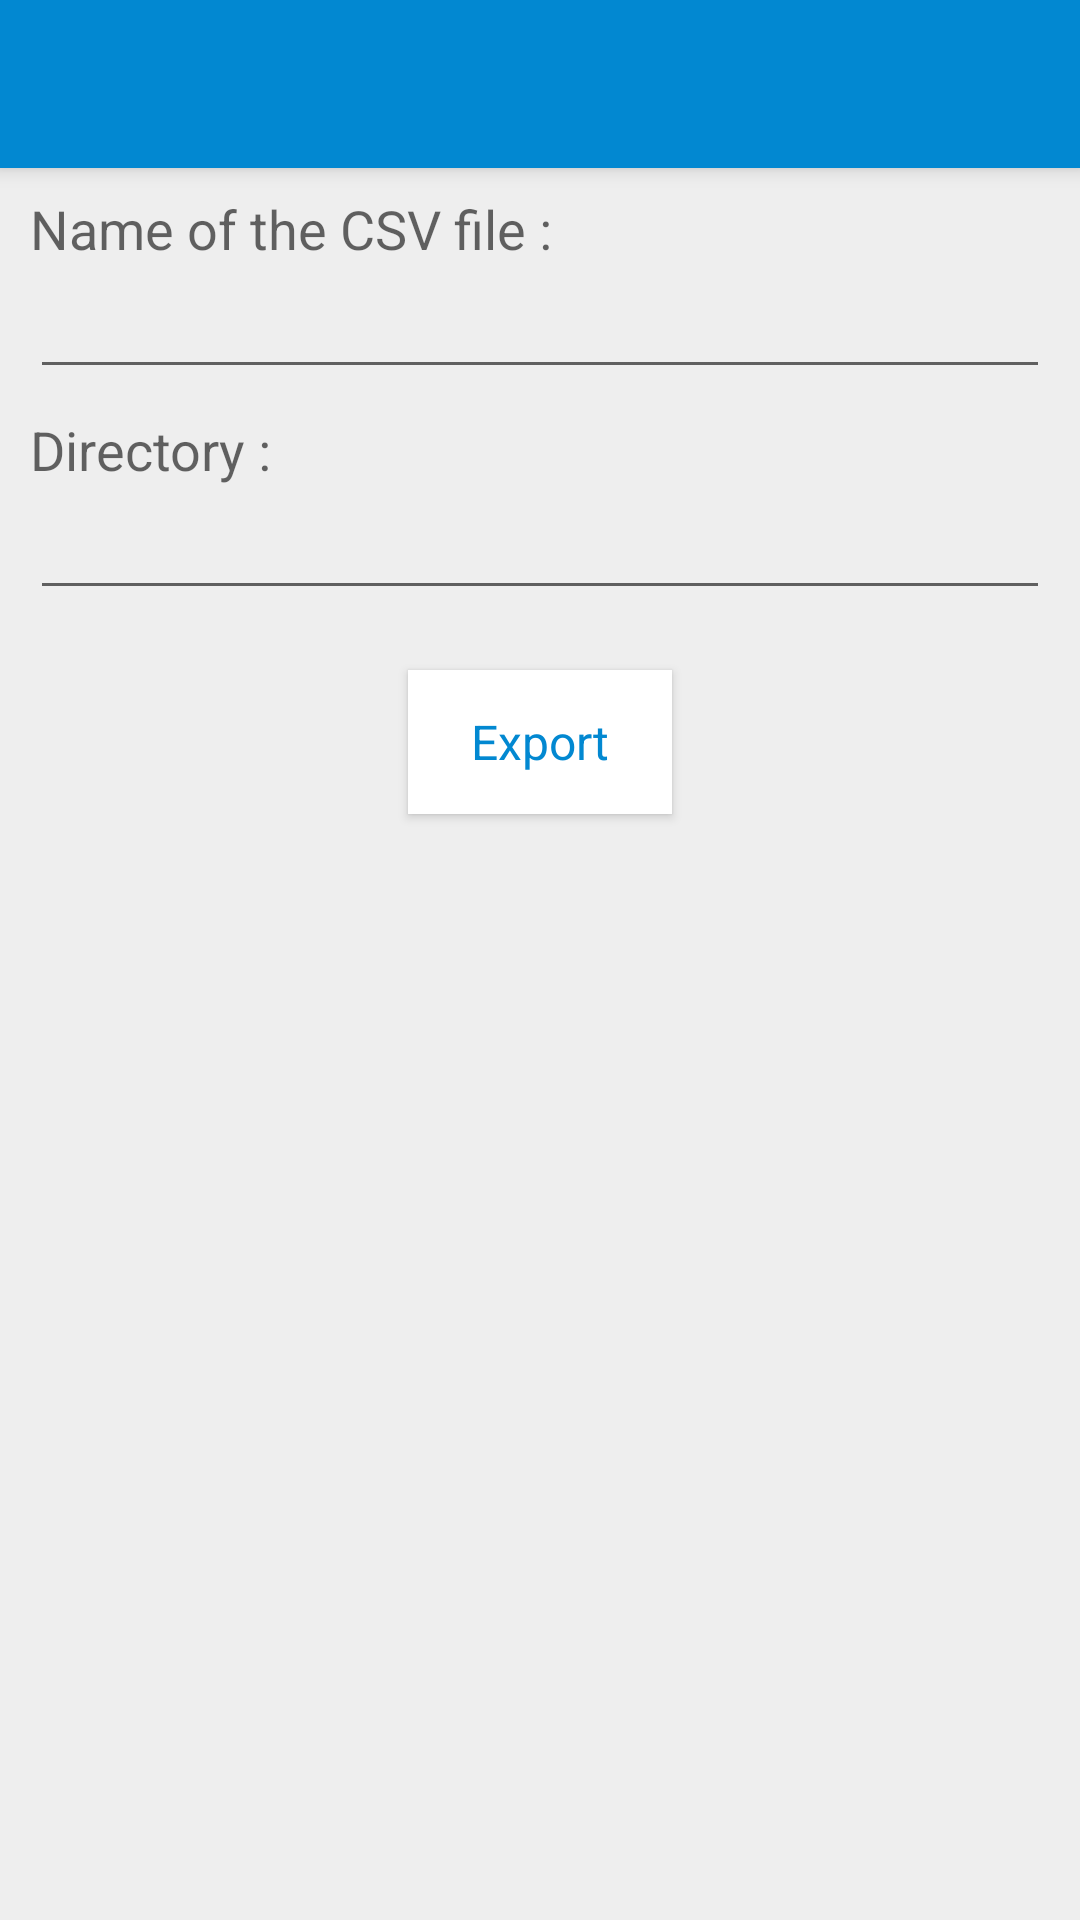

Reconstruct the res/layout file that produces this screen, plus the resources it refers to.
<!-- AndroidManifest.xml: application theme AppTheme -->
<!-- res/layout/activity_csvexport.xml -->
<?xml version="1.0" encoding="utf-8"?>
<RelativeLayout xmlns:android="http://schemas.android.com/apk/res/android"
    xmlns:tools="http://schemas.android.com/tools"
    android:layout_width="match_parent"
    android:layout_height="match_parent"
    tools:context=".Controllers.CSVExportActivity"
    android:id="@+id/export_layout">

    <include android:id="@+id/tool_bar"
        layout="@layout/tool_bar"
        android:layout_height="wrap_content"
        android:layout_width="match_parent"/>

    <TextView
        android:paddingTop="8dp"
        android:layout_width="wrap_content"
        android:layout_height="wrap_content"
        android:textAppearance="?android:attr/textAppearanceMedium"
        android:text="@string/csvexport_insertCSVname"
        android:id="@+id/textViewFile"
        android:layout_below="@+id/tool_bar"
        android:layout_alignParentLeft="true"
        android:layout_alignParentStart="true"
        android:layout_alignParentRight="true"
        android:layout_alignParentEnd="true"
        android:layout_marginLeft="@dimen/edit_text_margin"
        android:layout_marginStart="@dimen/edit_text_margin"
        android:layout_marginRight="@dimen/edit_text_margin"
        android:layout_marginEnd="@dimen/edit_text_margin"/>

    <EditText
        android:layout_width="wrap_content"
        android:layout_height="wrap_content"
        android:id="@+id/editTextFile"
        android:layout_below="@+id/textViewFile"
        android:inputType="textCapSentences"
        android:layout_alignLeft="@+id/textViewFile"
        android:layout_alignStart="@+id/textViewFile"
        android:layout_alignRight="@+id/textViewFile"
        android:layout_alignEnd="@+id/textViewFile" />

    <TextView
        android:paddingTop="8dp"
        android:layout_width="wrap_content"
        android:layout_height="wrap_content"
        android:textAppearance="?android:attr/textAppearanceMedium"
        android:text="@string/directory"
        android:id="@+id/textViewDirectory"
        android:layout_below="@+id/editTextFile"
        android:layout_alignLeft="@+id/editTextFile"
        android:layout_alignStart="@+id/editTextFile" />

    <EditText
        android:layout_width="wrap_content"
        android:layout_height="wrap_content"
        android:id="@+id/editTextDirectory"
        android:focusable="false"
        android:layout_below="@+id/textViewDirectory"
        android:layout_alignLeft="@+id/textViewDirectory"
        android:layout_alignStart="@+id/textViewDirectory"
        android:layout_alignRight="@+id/editTextFile"
        android:layout_alignEnd="@+id/editTextFile" />


    <Button
        android:layout_width="wrap_content"
        android:layout_height="wrap_content"
        android:text="@string/csvexport_export"
        android:id="@+id/action_export"
        android:onClick="export"
        style="@style/buttonStyle"
        android:layout_below="@+id/editTextDirectory"
        android:layout_centerHorizontal="true"
        android:layout_marginTop="20dp" />

</RelativeLayout>
<!-- res/layout/tool_bar.xml (included above) -->
<?xml version="1.0" encoding="utf-8"?>
<android.support.v7.widget.Toolbar xmlns:android="http://schemas.android.com/apk/res/android"
    android:layout_width="match_parent"
    android:layout_height="wrap_content"
    android:background="@color/colorPrimary"
    android:theme="@style/ThemeOverlay.AppCompat.Dark"
    android:elevation="4dp" />
<!-- resources referenced by this layout -->
<resources>
  <color name="colorPrimary">@color/light_blue_700</color>
  <dimen name="edit_text_margin">10dp</dimen>
  <string name="csvexport_export">Export</string>
  <string name="csvexport_insertCSVname">Name of the CSV file :</string>
  <string name="directory">Directory :</string>
  <style name="buttonStyle" parent="Theme.AppCompat">
          <item name="android:textSize">@dimen/textSize</item>
          <item name="android:textColor">@color/colorPrimary</item>
          <item name="android:background">@color/rowBackground</item>
      </style>
  <style name="AppTheme" parent="Theme.AppCompat.Light.NoActionBar">
          <item name="android:windowBackground">@color/windowBackground</item>
          <item name="colorPrimaryDark">@color/colorPrimaryDark</item>
          <item name="alertDialogTheme">@style/alertDialogStyle</item>
          <item name="colorAccent">@color/colorPrimary</item>
          <item name="popupTheme">@style/popupMenuStyle</item>
          <item name="borderlessButtonStyle">@style/borderlessButtonStyle</item>
          <item name="actionMenuTextAppearance">@style/MenuTextStyle</item>
      </style>
  <color name="light_blue_700">#0288D1</color>
  <dimen name="textSize">16sp</dimen>
  <color name="rowBackground">@color/white</color>
  <color name="windowBackground">@color/grey_200</color>
  <color name="colorPrimaryDark">@color/light_blue_800</color>
  <style name="alertDialogStyle" parent="ThemeOverlay.AppCompat">
          <item name="android:background">@color/colorPrimaryDark</item>
          <item name="android:textColor">@color/windowBackground</item>
      </style>
  <style name="popupMenuStyle" parent="ThemeOverlay.AppCompat">
          <item name="android:background">@color/colorPrimaryDark</item>
          <item name="android:textColor">@color/white</item>
      </style>
  <style name="borderlessButtonStyle" parent="ThemeOverlay.AppCompat">
          <item name="android:background">@color/windowBackground</item>
          <item name="android:textColor">@color/colorPrimary</item>
      </style>
  <style name="MenuTextStyle">
          <item name="android:textSize">@dimen/textSize</item>
      </style>
  <color name="white">#ffffff</color>
  <color name="grey_200">#EEEEEE</color>
  <color name="light_blue_800">#0277BD</color>
</resources>
